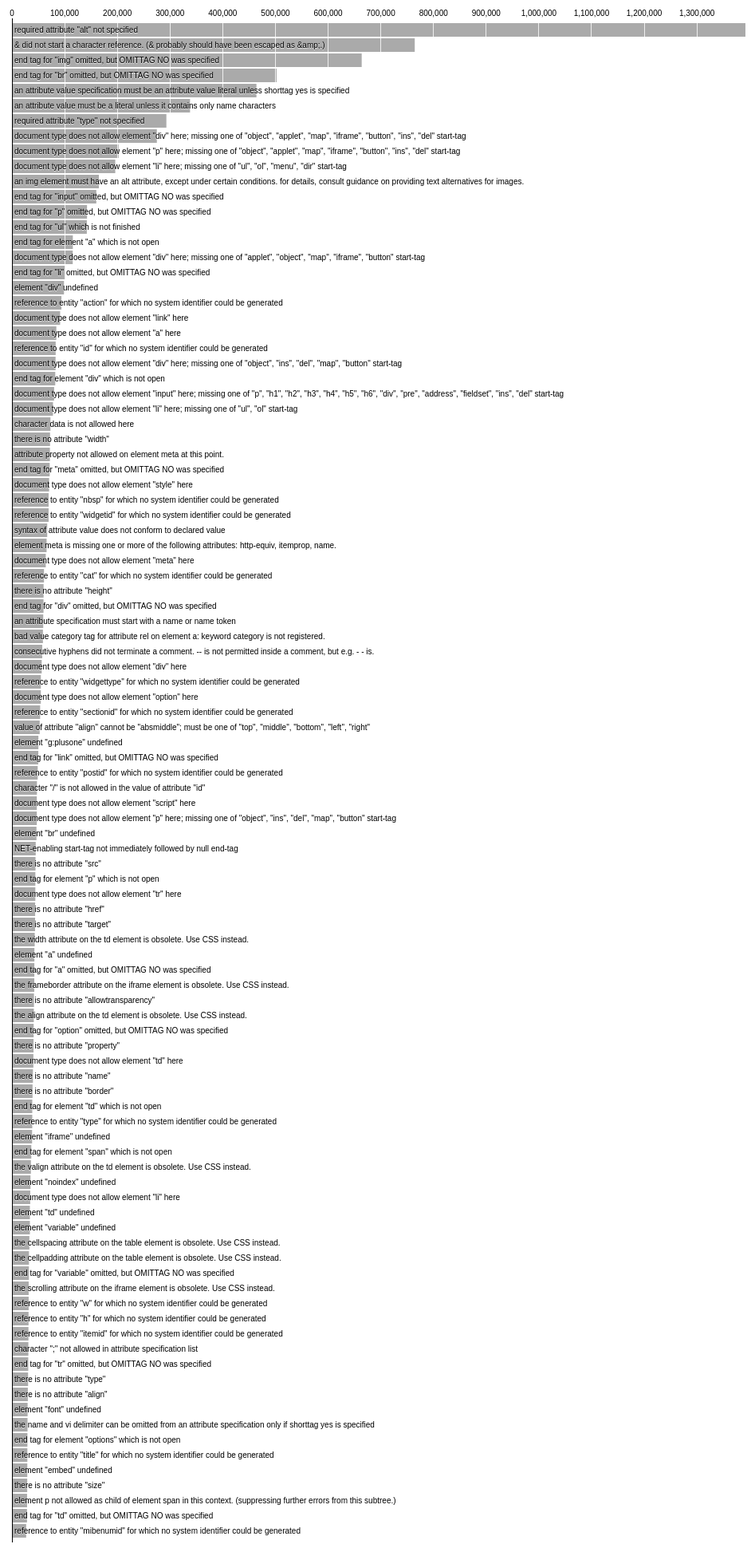
D3 v3 page, settled after 480 driven frames (8 s of simulated time); the page loaded 1 data file(s).


// ── js/index.js
var margin = {top: 30, right: 10, bottom: 10, left: 30},
    width = 960 - margin.left - margin.right,
    height = 1950 - margin.top - margin.bottom;

var x = d3.scale.linear()
    .range([0, width]);

var y = d3.scale.ordinal()
    .rangeRoundBands([0, height], .1);

var svg = d3.select("body").append("svg")
    .attr("width", width + margin.left + margin.right)
    .attr("height", height + margin.top + margin.bottom)
  .append("g")
    .attr("transform", "translate(" + margin.left + "," + margin.top + ")");

d3.json("data/errors.json", function(errors) {
  errors.sort(function(a, b) { return b.value - a.value; });

  // Set the scale domain.
  x.domain([0, d3.max(errors, function(d) { return d.value; })]);
  y.domain(d3.range(errors.length));

  svg.selectAll(".value")
      .data(errors)
    .enter().append("rect")
      .attr("class", "value")
      .attr("y", function(d, i) { return y(i); })
      .attr("width", function(d) { return x(d.value); })
      .attr("height", y.rangeBand());

  svg.append("g")
      .attr("class", "x axis")
    .call(d3.svg.axis()
      .scale(x)
      .orient("top")
      .ticks(12)
      .tickSize(-height));

  svg.selectAll(".name")
      .data(errors)
    .enter().append("text")
      .attr("class", "name")
      .attr("x", 6)
      .attr("y", function(d, i) { return y(i) + y.rangeBand() / 2; })
      .attr("dx", -3)
      .attr("dy", ".35em")
      .text(function(d) { return d.name; });

  svg.append("g")
      .attr("class", "y axis")
    .append("line")
      .attr("y2", height);
});

### data: data/errors.json
[
 {
  "name": "required attribute \"alt\" not specified",
  "value": 1392075
 },
 {
  "name": "& did not start a character reference. (…",
  "value": 764450
 },
 {
  "name": "end tag for \"img\" omitted, but OMITTAG N…",
  "value": 663765
 },
 {
  "name": "end tag for \"br\" omitted, but OMITTAG NO…",
  "value": 502366
 },
 {
  "name": "an attribute value specification must be…",
  "value": 463999
 },
 {
  "name": "an attribute value must be a literal unl…",
  "value": 337970
 },
 {
  "name": "required attribute \"type\" not specified",
  "value": 293050
 },
 {
  "name": "document type does not allow element \"di…",
  "value": 274987
 },
 "... 92 more items"
]